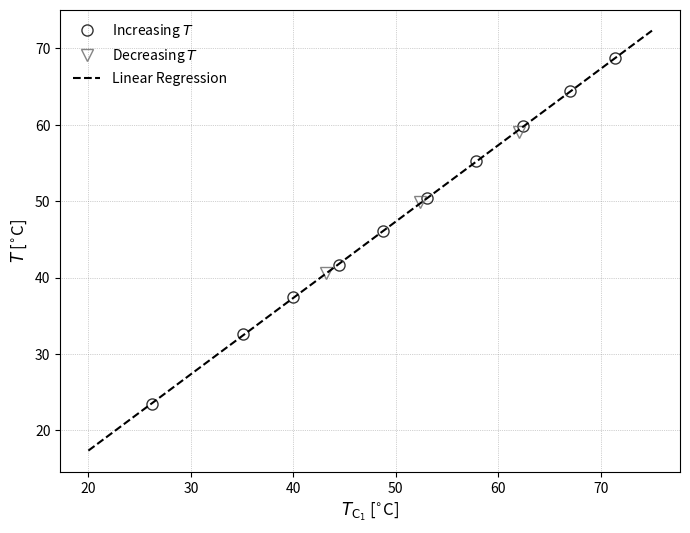

Python code for this plot: (Note: this script raises an exception after producing the figure.)
import numpy as np
#import fig_management
import matplotlib
import matplotlib.pyplot as plt
from scipy.optimize import curve_fit

plt.style.use("grayscale")

def func(x,a,b):
    return a*x + b
def func2(x,a,b):
     return (x-b)/a

# Data calib for report (if these data are commented dont forget to comment the figure saving in the plots)
T = np.array([23.4, 32.6, 37.4, 41.6, 46.1, 50.4, 55.2, 59.9, 64.4, 68.8, 59, 49.9, 40.6])
TC1 = np.array([26.17, 35.13, 40.01, 44.43, 48.78, 53.02, 57.87, 62.45, 67.04, 71.39, 62.04, 52.38, 43.19])
TC2 = np.array([26.115, 35.17, 40.03, 44.45, 48.8, 53.07, 57.91, 62.5, 67.1, 71.46, 62.07, 52.39, 43.21])

# Data calib for computation
# T = np.array([31.8, 42.2, 50.3, 59.0, 68.6])
# TC1 = np.array([36.32, 46.16, 53.26, 63.38, 72.43])
# TC2 = np.array([36.37, 46.23, 53.33, 63.45, 72.5])

T_err = np.ones(np.size(T))*0.1

coef1, err1 = curve_fit(func, TC1, T, p0=[1,0],sigma=T_err)
coef2, err2 = curve_fit(func, TC2, T, p0=[1,0],sigma=T_err)
err1 = np.sqrt(np.diag(err1))
err2 = np.sqrt(np.diag(err2))

print(f"TC1 coefficients: a = {coef1[0]:.4f} ± {err1[0]:.4f}, b = {coef1[1]:.4f} ± {err1[1]:.4f}")
print(f"TC2 coefficients: a = {coef2[0]:.4f} ± {err2[0]:.4f}, b = {coef2[1]:.4f} ± {err2[1]:.4f}")


T_dummy = np.linspace(20, 75, 1000)

plt.figure(figsize=(8, 6), dpi=100)
plt.plot(TC1[:10], T[:10], "o", fillstyle="none", ms=8, alpha=0.8, label="Increasing $T$")
plt.plot(TC1[10:], T[10:], "v", fillstyle="none", ms=8, alpha=0.8, label="Decreasing $T$")
plt.plot(T_dummy, func(T_dummy, *coef1), color="black", linewidth=1.5, linestyle="--", label="Linear Regression")
plt.legend(fontsize=10, loc="upper left", frameon=False)
plt.xlabel("$T_{\mathrm{C}_1}$ [$^{\\circ}$C]", fontsize=12)
plt.ylabel("$T$ [$^{\\circ}$C]", fontsize=12)
plt.xticks(fontsize=10)
plt.yticks(fontsize=10)
plt.grid(color="gray", linestyle=":", linewidth=0.5, alpha=0.7)
plt.savefig("/home/<user>/VKI/ELAB/IR_lab/Plots/TC1_calibration_curve.pdf", bbox_inches="tight", dpi=300)
#plt.show()

plt.figure(figsize=(8, 6), dpi=100)
plt.plot(TC2[:10], T[:10], "o", fillstyle="none", ms=8, alpha=0.8, label="Increasing $T$")
plt.plot(TC2[10:], T[10:], "v", fillstyle="none", ms=8, alpha=0.8, label="Decreasing $T$")
plt.plot(T_dummy, func(T_dummy, *coef1), color="black", linewidth=1.5, linestyle="--", label="Linear Regression")
plt.legend(fontsize=10, loc="upper left", frameon=False)
plt.xlabel("$T_{\mathrm{C}_2}$ [$^{\\circ}$C]", fontsize=12)
plt.ylabel("$T$ [$^{\\circ}$C]", fontsize=12)
plt.xticks(fontsize=10)
plt.yticks(fontsize=10)
plt.grid(color="gray", linestyle=":", linewidth=0.5, alpha=0.7)
plt.savefig("/home/<user>/VKI/ELAB/IR_lab/Plots/TC2_calibration_curve.pdf", bbox_inches="tight", dpi=300)